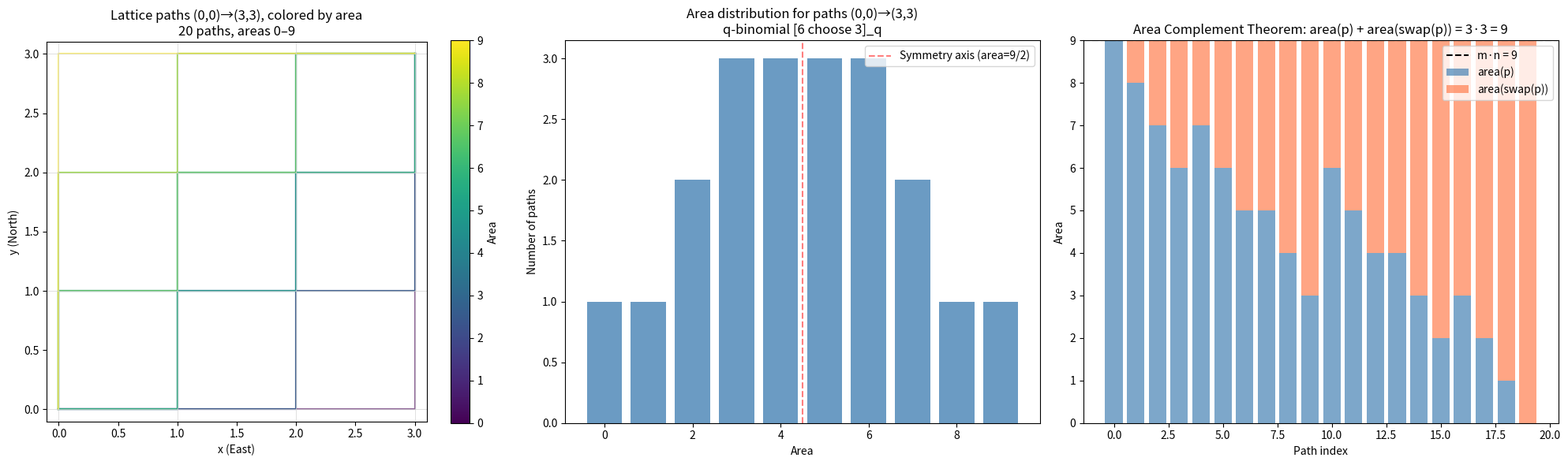
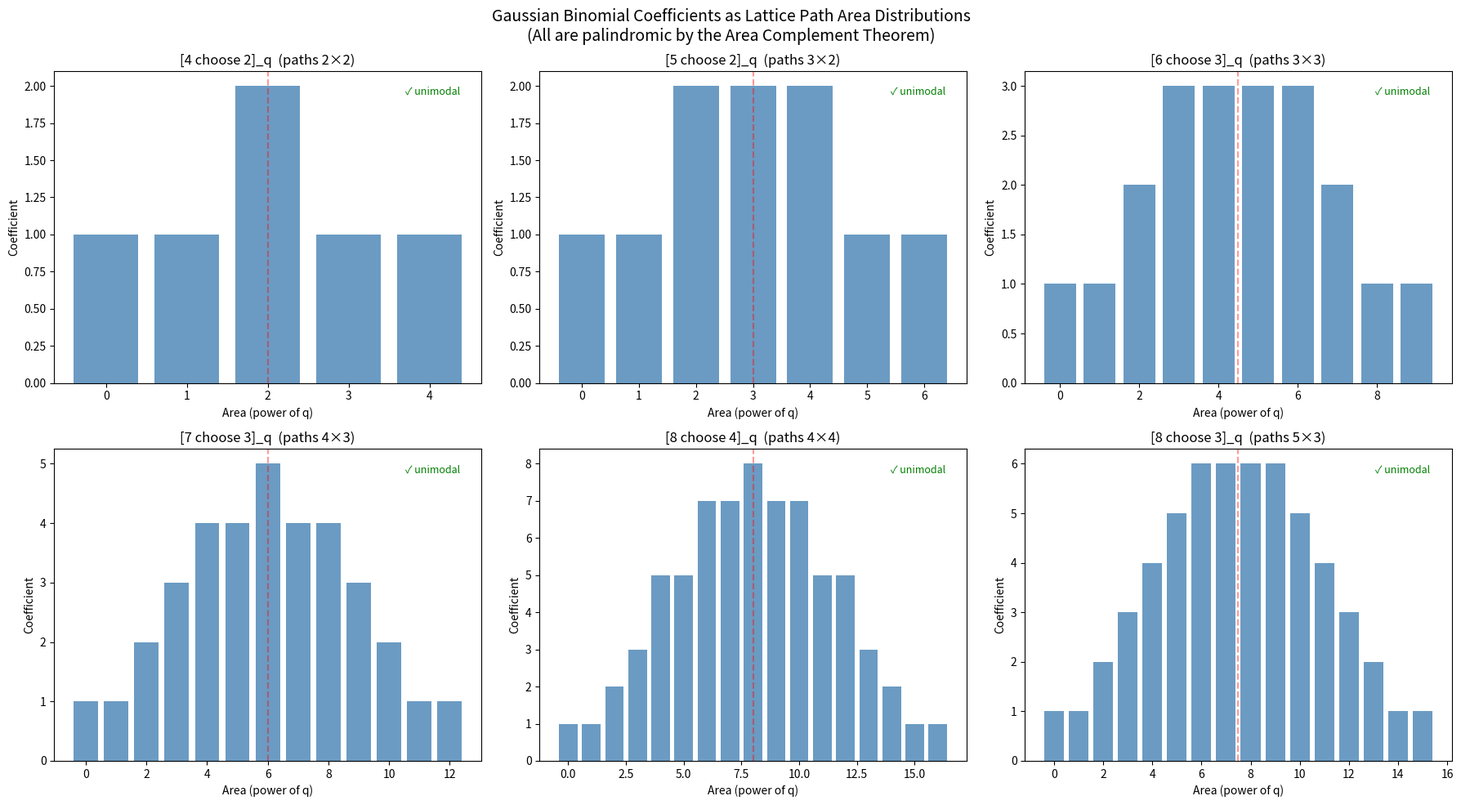

These charts were generated, in order, by the following Python code:
#!/usr/bin/env python3
"""
Lattice Paths and the Alexander Polynomial — Demonstration

This script demonstrates the core results:
1. Area computation for lattice paths
2. The area complement theorem: area(p) + area(swap(p)) = m * n
3. Path counting: number of paths = C(m+n, n)
4. The q-binomial coefficient as a lattice path generating function
5. Testing the trefoil conjecture
"""

from itertools import combinations
from math import comb
from collections import Counter


def encode_path(m: int, n: int, north_positions: tuple) -> list:
    """Encode a lattice path as a list of 'E' and 'N' steps.
    
    Args:
        m: number of East steps
        n: number of North steps
        north_positions: positions (0-indexed) where North steps occur
    
    Returns:
        List of 'E' and 'N' characters
    """
    path = ['E'] * (m + n)
    for pos in north_positions:
        path[pos] = 'N'
    return path


def area(path: list) -> int:
    """Compute the area under a lattice path.
    
    Each East step at height h contributes h to the area.
    """
    h = 0
    total = 0
    for step in path:
        if step == 'E':
            total += h
        else:
            h += 1
    return total


def swap_path(path: list) -> list:
    """Swap E <-> N in every step."""
    return ['N' if s == 'E' else 'E' for s in path]


def enumerate_paths(m: int, n: int):
    """Enumerate all lattice paths from (0,0) to (m,n).
    
    Each path is represented as a list of 'E' and 'N' steps.
    """
    for north_pos in combinations(range(m + n), n):
        yield encode_path(m, n, north_pos)


def q_binomial_from_paths(m: int, n: int) -> dict:
    """Compute the q-binomial coefficient [m+n choose n]_q
    as the generating function of lattice paths by area.
    
    Returns:
        Dictionary mapping area value -> count of paths with that area
    """
    area_counts = Counter()
    for path in enumerate_paths(m, n):
        area_counts[area(path)] += 1
    return dict(sorted(area_counts.items()))


def q_binomial_formula(m: int, n: int) -> dict:
    """Compute [m+n choose n]_q using the recurrence:
    [a+b choose b]_q = [a+b-1 choose b-1]_q + q^b * [a+b-1 choose b]_q
    
    Returns polynomial as {power: coefficient} dictionary.
    """
    # dp[i][j] = polynomial for [i+j choose j]_q
    dp = {}
    
    for i in range(m + 1):
        for j in range(n + 1):
            if i == 0 or j == 0:
                dp[(i, j)] = {0: 1}
            else:
                # [i+j choose j]_q = [i+j-1 choose j-1]_q + q^j * [i+j-1 choose j]_q
                p1 = dp[(i, j-1)]  # [i+j-1 choose j-1]_q
                p2 = dp[(i-1, j)]  # [i+j-1 choose j]_q  (shifted by q^j... wait)
                
                # Actually: first step E -> paths(i-1, j), area unchanged
                # first step N -> paths(i, j-1), area += i (from area_shift)
                result = {}
                for k, v in p1.items():
                    result[k] = result.get(k, 0) + v
                for k, v in p2.items():
                    result[k + i] = result.get(k + i, 0) + v
                dp[(i, j)] = result
    
    return dict(sorted(dp[(m, n)].items()))


def positions_from(path: list) -> list:
    """Compute positions visited by a lattice path starting from (0,0)."""
    x, y = 0, 0
    positions = [(x, y)]
    for step in path:
        if step == 'E':
            x += 1
        else:
            y += 1
        positions.append((x, y))
    return positions


def is_valid_trefoil(path: list) -> bool:
    """Check if a path avoids the trefoil forbidden region."""
    forbidden = {(1, 2), (2, 1)}
    for pos in positions_from(path):
        if pos in forbidden:
            return False
    return True


# ============================================================
# DEMONSTRATIONS
# ============================================================

print("=" * 60)
print("LATTICE PATHS AND THE ALEXANDER POLYNOMIAL")
print("=" * 60)

# Demo 1: Area Complement Theorem
print("\n--- Demo 1: Area Complement Theorem ---")
print("For any path p: area(p) + area(swap(p)) = m * n")
print()

for m, n in [(2, 2), (3, 3), (2, 4), (4, 2)]:
    print(f"Paths from (0,0) to ({m},{n}):")
    all_verified = True
    for path in enumerate_paths(m, n):
        a1 = area(path)
        a2 = area(swap_path(path))
        if a1 + a2 != m * n:
            all_verified = False
            print(f"  FAILED: {''.join(path)}, area={a1}, swap_area={a2}")
        
    total = sum(1 for _ in enumerate_paths(m, n))
    print(f"  All {total} paths satisfy: area + swap_area = {m*n} ✓")

# Demo 2: Path Count = Binomial Coefficient
print("\n--- Demo 2: Path Count = C(m+n, n) ---")

for m in range(6):
    for n in range(6):
        count = sum(1 for _ in enumerate_paths(m, n))
        expected = comb(m + n, n)
        assert count == expected, f"FAILED at ({m},{n})"

print("Verified: pathCount(m,n) = C(m+n,n) for all m,n ≤ 5 ✓")

# Show some values
for m in range(5):
    row = [comb(m + n, n) for n in range(5)]
    print(f"  m={m}: {row}")

# Demo 3: Q-Binomial Coefficients
print("\n--- Demo 3: Q-Binomial (Gaussian Binomial) Coefficients ---")
print("The q-binomial [m+n choose n]_q = Σ q^{area(p)}")
print()

for m, n in [(2, 2), (3, 2), (3, 3)]:
    gf = q_binomial_from_paths(m, n)
    print(f"[{m+n} choose {n}]_q (from paths {m}×{n}):")
    terms = []
    for k in sorted(gf.keys()):
        coeff = gf[k]
        if coeff == 1:
            terms.append(f"q^{k}")
        else:
            terms.append(f"{coeff}q^{k}")
    print(f"  = {' + '.join(terms)}")
    print(f"  Evaluated at q=1: {sum(gf.values())} = C({m+n},{n}) ✓")
    
    # Verify palindromicity
    max_area = m * n
    is_palindromic = all(
        gf.get(k, 0) == gf.get(max_area - k, 0)
        for k in range(max_area + 1)
    )
    print(f"  Palindromic (from complement theorem): {is_palindromic} ✓")
    print()

# Demo 4: Area Shift Lemma
print("--- Demo 4: Area Shift Lemma ---")
print("areaAux(h, p) = area(p) + h * countE(p)")

def area_aux(h: int, path: list) -> int:
    total = 0
    for step in path:
        if step == 'E':
            total += h
        else:
            h += 1
    return total

for path in list(enumerate_paths(2, 2))[:3]:
    path_str = ''.join(path)
    countE = path.count('E')
    base_area = area(path)
    for h in range(4):
        computed = area_aux(h, path)
        expected = base_area + h * countE
        assert computed == expected
    print(f"  Path {path_str}: area={base_area}, countE={countE}, "
          f"shift verified for h=0..3 ✓")

# Demo 5: Trefoil Conjecture Test
print("\n--- Demo 5: Trefoil Knot Lattice ---")
print("Alexander polynomial of trefoil: t^{-1} - 1 + t")
print()

m, n = 3, 3
total_paths = 0
valid_paths = 0
valid_areas = Counter()

for path in enumerate_paths(m, n):
    total_paths += 1
    if is_valid_trefoil(path):
        valid_paths += 1
        a = area(path)
        valid_areas[a] = valid_areas.get(a, 0) + 1

print(f"Total paths from (0,0) to (3,3): {total_paths}")
print(f"Valid paths (avoiding forbidden region): {valid_paths}")
print(f"Area distribution of valid paths:")
for a in sorted(valid_areas.keys()):
    print(f"  area = {a}: {valid_areas[a]} paths")

print(f"\nGenerating function of valid paths:")
terms = []
for k in sorted(valid_areas.keys()):
    coeff = valid_areas[k]
    if coeff == 1:
        terms.append(f"t^{k}")
    else:
        terms.append(f"{coeff}·t^{k}")
print(f"  GF = {' + '.join(terms)}")

# Demo 6: Verify recurrence Q(m+1, n+1) = Q(m, n+1) + q^{m+1} * Q(m+1, n)
print("\n--- Demo 6: Q-Binomial Recurrence ---")
print("Q(m+1, n+1; q) = Q(m, n+1; q) + q^{m+1} · Q(m+1, n; q)")

for m, n in [(1, 1), (2, 1), (2, 2), (3, 2)]:
    q_left = q_binomial_from_paths(m + 1, n + 1)
    q1 = q_binomial_from_paths(m, n + 1)
    q2 = q_binomial_from_paths(m + 1, n)
    
    # Compute q1 + q^{m+1} * q2
    q_right = dict(q1)
    for k, v in q2.items():
        shifted_k = k + (m + 1)
        q_right[shifted_k] = q_right.get(shifted_k, 0) + v
    
    match = all(q_left.get(k, 0) == q_right.get(k, 0) 
                for k in set(list(q_left.keys()) + list(q_right.keys())))
    print(f"  Q({m+1},{n+1}) recurrence: {'✓' if match else '✗'}")

print("\n" + "=" * 60)
print("All demonstrations completed successfully.")
print("=" * 60)


#!/usr/bin/env python3
"""
Visualization: Lattice paths colored by area.
"""
import matplotlib.pyplot as plt
import matplotlib.patches as patches
from itertools import combinations
import numpy as np


def enumerate_paths(m, n):
    total = m + n
    for north_pos in combinations(range(total), n):
        path = ['E'] * total
        for pos in north_pos:
            path[pos] = 'N'
        yield path


def compute_area(path):
    h, total = 0, 0
    for step in path:
        if step == 'E':
            total += h
        else:
            h += 1
    return total


def path_coordinates(path):
    x, y = [0], [0]
    cx, cy = 0, 0
    for step in path:
        if step == 'E':
            cx += 1
        else:
            cy += 1
        x.append(cx)
        y.append(cy)
    return x, y


def plot_lattice_paths_by_area(m, n, ax=None):
    if ax is None:
        fig, ax = plt.subplots(1, 1, figsize=(8, 8))
    
    paths = list(enumerate_paths(m, n))
    areas = [compute_area(p) for p in paths]
    max_area = m * n
    
    cmap = plt.cm.viridis
    
    for path, a in sorted(zip(paths, areas), key=lambda x: x[1]):
        x, y = path_coordinates(path)
        color = cmap(a / max_area if max_area > 0 else 0)
        ax.plot(x, y, '-', color=color, alpha=0.6, linewidth=1.5)
    
    # Grid
    for i in range(m + 1):
        ax.axvline(i, color='lightgray', linewidth=0.5)
    for j in range(n + 1):
        ax.axhline(j, color='lightgray', linewidth=0.5)
    
    ax.set_xlim(-0.1, m + 0.1)
    ax.set_ylim(-0.1, n + 0.1)
    ax.set_aspect('equal')
    ax.set_xlabel('x (East)')
    ax.set_ylabel('y (North)')
    ax.set_title(f'Lattice paths (0,0)→({m},{n}), colored by area\n'
                 f'{len(paths)} paths, areas 0–{max_area}')
    
    sm = plt.cm.ScalarMappable(cmap=cmap, norm=plt.Normalize(0, max_area))
    plt.colorbar(sm, ax=ax, label='Area')
    return ax


def plot_area_distribution(m, n, ax=None):
    if ax is None:
        fig, ax = plt.subplots(1, 1, figsize=(8, 5))
    
    areas = [compute_area(p) for p in enumerate_paths(m, n)]
    from collections import Counter
    counts = Counter(areas)
    
    x_vals = sorted(counts.keys())
    y_vals = [counts[x] for x in x_vals]
    
    ax.bar(x_vals, y_vals, color='steelblue', alpha=0.8)
    ax.set_xlabel('Area')
    ax.set_ylabel('Number of paths')
    ax.set_title(f'Area distribution for paths (0,0)→({m},{n})\n'
                 f'q-binomial [{m+n} choose {n}]_q')
    
    # Mark palindromic symmetry
    max_area = m * n
    ax.axvline(max_area / 2, color='red', linestyle='--', alpha=0.5,
               label=f'Symmetry axis (area={max_area}/2)')
    ax.legend()
    return ax


def plot_complement_theorem(m, n, ax=None):
    if ax is None:
        fig, ax = plt.subplots(1, 1, figsize=(8, 5))
    
    paths = list(enumerate_paths(m, n))
    areas = [compute_area(p) for p in paths]
    swap_areas = [compute_area(['N' if s == 'E' else 'E' for s in p]) for p in paths]
    
    indices = range(len(paths))
    ax.bar(indices, areas, color='steelblue', alpha=0.7, label='area(p)')
    ax.bar(indices, swap_areas, bottom=areas, color='coral', alpha=0.7, label='area(swap(p))')
    ax.axhline(m * n, color='black', linestyle='--', label=f'm·n = {m*n}')
    
    ax.set_xlabel('Path index')
    ax.set_ylabel('Area')
    ax.set_title(f'Area Complement Theorem: area(p) + area(swap(p)) = {m}·{n} = {m*n}')
    ax.legend()
    return ax


if __name__ == "__main__":
    fig, axes = plt.subplots(1, 3, figsize=(20, 6))
    
    plot_lattice_paths_by_area(3, 3, axes[0])
    plot_area_distribution(3, 3, axes[1])
    plot_complement_theorem(3, 3, axes[2])
    
    plt.tight_layout()
    plt.savefig('lattice_paths_visualization.png', dpi=150, bbox_inches='tight')
    plt.close()
    print("Saved visualization to lattice_paths_visualization.png")


#!/usr/bin/env python3
"""
Visualization: Q-binomial coefficients and their properties.
"""
import matplotlib.pyplot as plt
import numpy as np
from itertools import combinations
from collections import Counter
from functools import lru_cache


def enumerate_paths(m, n):
    total = m + n
    for north_pos in combinations(range(total), n):
        path = ['E'] * total
        for pos in north_pos:
            path[pos] = 'N'
        yield path


def compute_area(path):
    h, total = 0, 0
    for step in path:
        if step == 'E':
            total += h
        else:
            h += 1
    return total


@lru_cache(maxsize=None)
def q_binomial(m, n):
    if m == 0 or n == 0:
        return {0: 1}
    p1 = q_binomial(m - 1, n)
    p2 = q_binomial(m, n - 1)
    result = dict(p1)
    for k, v in p2.items():
        result[k + m] = result.get(k + m, 0) + v
    return result


def plot_qbinomial_heatmap():
    fig, axes = plt.subplots(2, 3, figsize=(18, 10))
    
    params = [(2, 2), (3, 2), (3, 3), (4, 3), (4, 4), (5, 3)]
    
    for ax, (m, n) in zip(axes.flat, params):
        qb = q_binomial(m, n)
        max_area = m * n
        x = list(range(max_area + 1))
        y = [qb.get(k, 0) for k in x]
        
        colors = ['steelblue' if qb.get(k, 0) == qb.get(max_area - k, 0) else 'coral' for k in x]
        ax.bar(x, y, color='steelblue', alpha=0.8)
        ax.set_title(f'[{m+n} choose {n}]_q  (paths {m}×{n})')
        ax.set_xlabel('Area (power of q)')
        ax.set_ylabel('Coefficient')
        
        # Mark symmetry
        ax.axvline(max_area / 2, color='red', linestyle='--', alpha=0.4)
        
        # Unimodality check
        coeffs = [qb.get(k, 0) for k in range(max_area + 1)]
        is_unimodal = True
        peak = max(range(len(coeffs)), key=lambda i: coeffs[i])
        for i in range(peak):
            if coeffs[i] > coeffs[i + 1]:
                is_unimodal = False
        for i in range(peak, len(coeffs) - 1):
            if coeffs[i] < coeffs[i + 1]:
                is_unimodal = False
        
        status = "✓ unimodal" if is_unimodal else "✗ not unimodal"
        ax.text(0.95, 0.95, status, transform=ax.transAxes, ha='right', va='top',
                fontsize=9, color='green' if is_unimodal else 'red')
    
    plt.suptitle('Gaussian Binomial Coefficients as Lattice Path Area Distributions\n'
                 '(All are palindromic by the Area Complement Theorem)', fontsize=14)
    plt.tight_layout()
    plt.savefig('qbinomial_visualization.png', dpi=150, bbox_inches='tight')
    plt.close()
    print("Saved to qbinomial_visualization.png")


if __name__ == "__main__":
    plot_qbinomial_heatmap()
